Labelled photos from "dataset_split", an image-classification folder in Ibad2004/plant_Disease_detection. The possible labels are: pepper bell bacterial spot, pepper bell healthy, potato early blight, potato late blight, potato healthy, tomato bacterial spot, tomato early blight, tomato late blight, tomato leaf mold, tomato septoria leaf spot, tomato two-spotted spider mite, tomato target spot, tomato yellow leaf curl virus, tomato mosaic virus, tomato healthy.

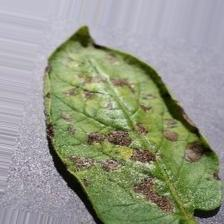
Label: potato early blight

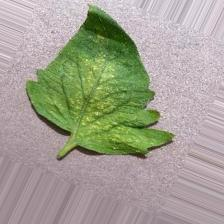
Label: tomato two-spotted spider mite

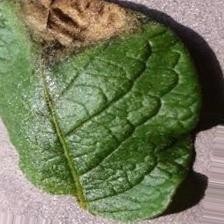
Label: potato late blight

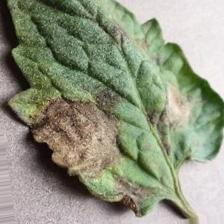
Label: tomato late blight

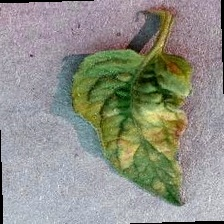
Label: tomato leaf mold

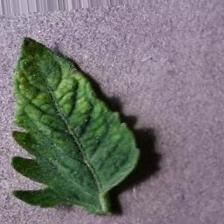
Label: tomato mosaic virus
